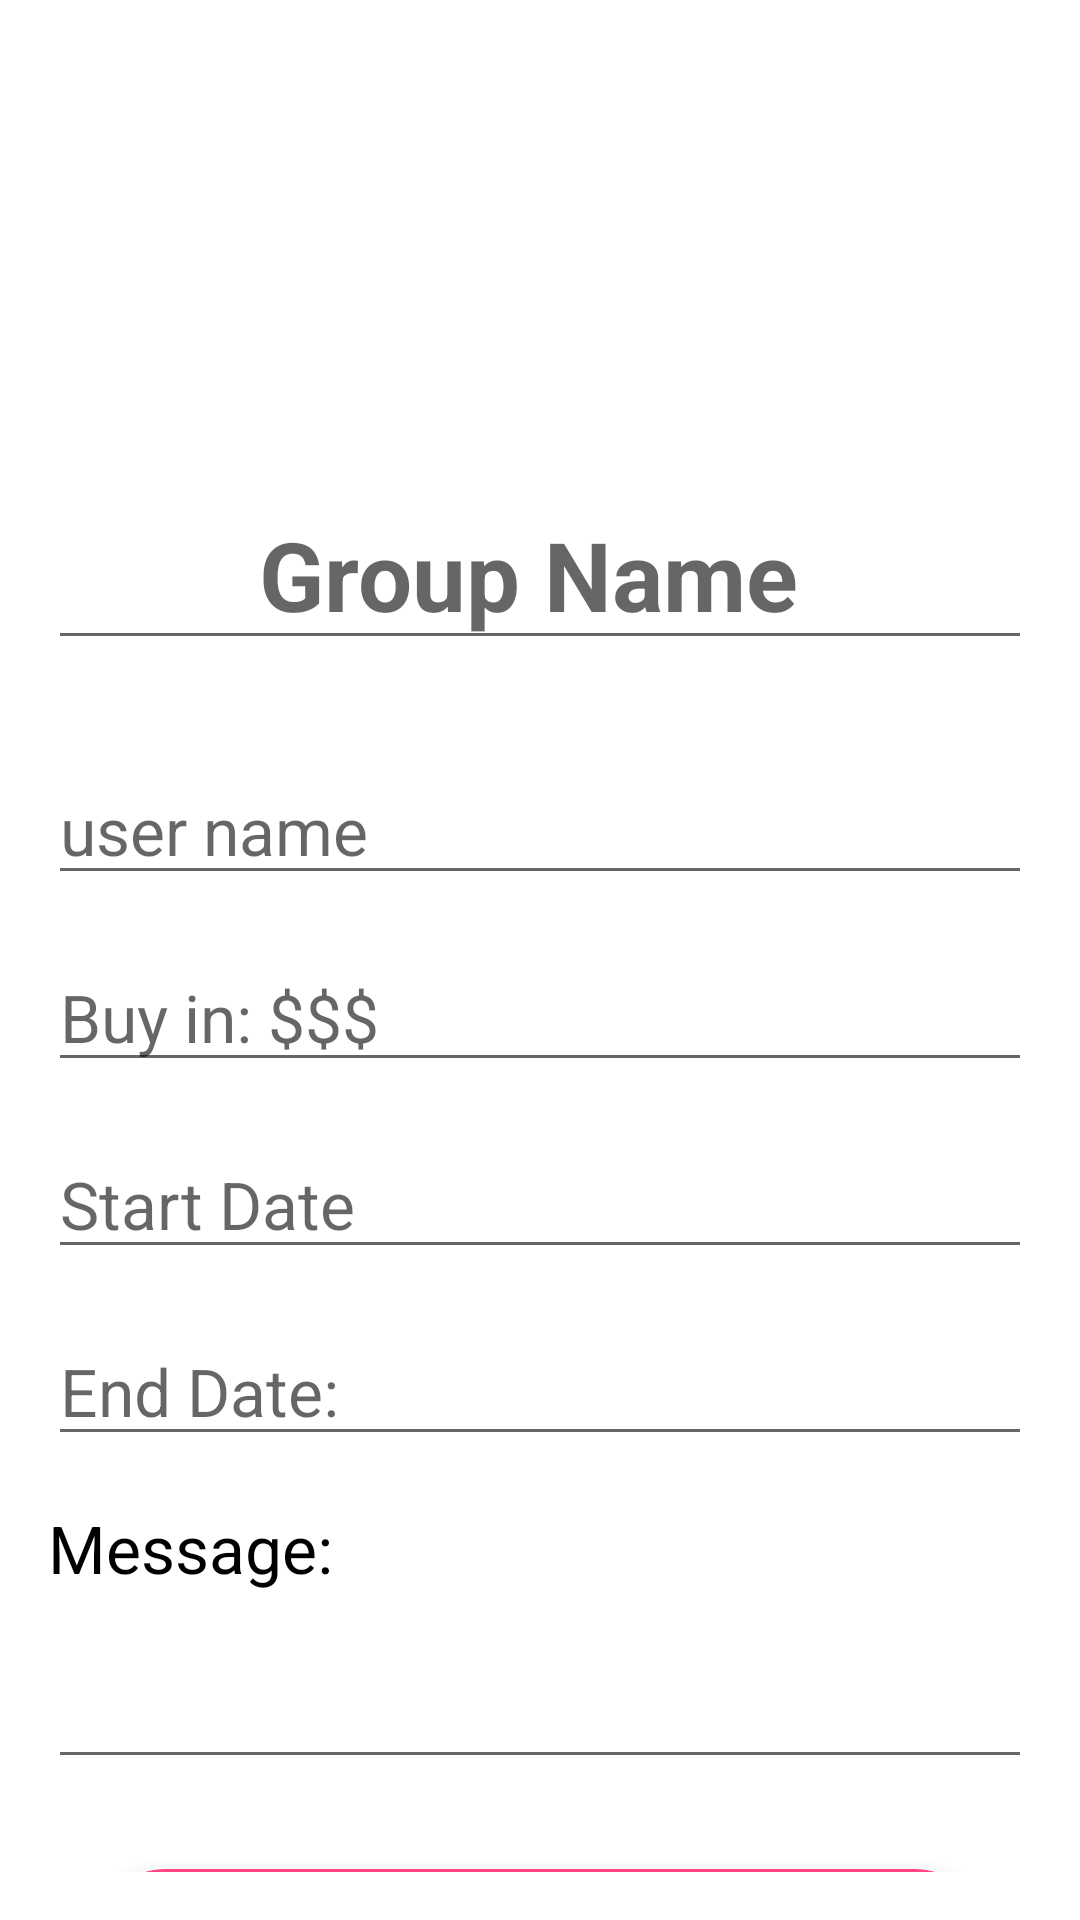

The Android layout XML behind this screen, and the referenced resources:
<!-- AndroidManifest.xml: application theme AppTheme -->
<!-- res/layout/activity_create_group.xml -->
<?xml version="1.0" encoding="utf-8"?>

<RelativeLayout xmlns:android="http://schemas.android.com/apk/res/android"
xmlns:tools="http://schemas.android.com/tools"
android:layout_width="match_parent"
android:layout_height="match_parent"
xmlns:app="http://schemas.android.com/apk/res-auto"
android:background="@android:color/white"
tools:context=".fragmentsNav.InfoFragment">

<LinearLayout
    android:layout_width="match_parent"
    android:layout_height="wrap_content"
    android:orientation="vertical"
    android:padding="16dp">

    <ImageView
        android:id="@+id/info_fragment_profile_pic_imageview"
        android:layout_width="128dp"
        android:layout_height="128dp"
        android:layout_gravity="center"
        android:src="@mipmap/ic_launcher" />

    <EditText
        android:id="@+id/input_groupName"
        android:layout_width="match_parent"
        android:layout_height="wrap_content"
        android:layout_marginTop="16dp"
        android:gravity="center_horizontal"
        android:hint="Group Name "
        android:textColor="@color/softViolet"
        android:textSize="32sp"
        android:textStyle="bold" />


    <EditText
        android:id="@+id/input_admin"
        style="@style/TextAppearance.AppCompat.Large"
        android:layout_width="match_parent"
        android:layout_height="wrap_content"
        android:layout_marginTop="32dp"
        android:hint="user name "
        android:textColor="@android:color/black" />



    <EditText
        android:id="@+id/info_fragment_buyin_textview"
        style="@style/TextAppearance.AppCompat.Large"
        android:layout_width="match_parent"
        android:layout_height="wrap_content"
        android:layout_marginTop="16dp"
        android:hint="Buy in: $$$"
        android:textColor="@android:color/black" />


    <EditText
        android:id="@+id/info_fragment_startdate_textview"
        style="@style/TextAppearance.AppCompat.Large"
        android:layout_width="match_parent"
        android:layout_height="wrap_content"
        android:layout_marginTop="16dp"
        android:hint="Start Date"
        android:inputType="date"
        android:textColor="@android:color/black" />

    <EditText

        android:id="@+id/info_fragment_enddate_textview"
        style="@style/TextAppearance.AppCompat.Large"
        android:layout_width="match_parent"
        android:layout_height="wrap_content"
        android:layout_marginTop="16dp"
        android:inputType="date"
        android:hint="End Date:"
        android:textColor="@android:color/black" />


    <TextView
        style="@style/TextAppearance.AppCompat.Large"
        android:layout_width="wrap_content"
        android:layout_height="wrap_content"
        android:textColor="#000"
        android:layout_marginTop="16dp"
        android:text="Message:" />

    <EditText
        android:id="@+id/info_fragment_message_textview"
        style="@style/TextAppearance.AppCompat.Large"
        android:layout_width="match_parent"
        android:layout_height="wrap_content"
        android:layout_marginTop="16dp"
        android:textColor="@android:color/black" />



    <android.support.v7.widget.CardView
        android:id="@+id/cardView_creat_group"
        android:layout_width="300dp"
        android:layout_height="50dp"
        android:layout_marginTop="30dp"
        android:layout_gravity="center_horizontal"
        android:background="@color/colorAccent"
        app:cardBackgroundColor="#FF4584"



        app:cardCornerRadius="25dp"
        app:cardElevation="10dp"
        >

        <RelativeLayout
            android:layout_width="match_parent"
            android:layout_height="match_parent">

            <TextView
                android:id="@+id/create_group_textView"
                android:layout_width="wrap_content"
                android:layout_height="wrap_content"
                android:layout_centerInParent="true"
                android:text="Create Group"
                android:textColor="#3F51B5"
                android:textSize="24sp" />
        </RelativeLayout>
    </android.support.v7.widget.CardView>

</LinearLayout>
</RelativeLayout>
<!-- resources referenced by this layout -->
<resources>
  <color name="colorAccent">#D81B60</color>
  <color name="softViolet">#9baff1</color>
  <style name="AppTheme" parent="Theme.AppCompat.Light.NoActionBar">
          
          <item name="colorPrimary">@color/softerViolet</item>
          <item name="colorPrimaryDark">@color/softViolet</item>
          <item name="colorAccent">@color/colorAccent</item>
          <item name="windowActionBar">false</item>
          <item name="windowNoTitle">true</item>
      </style>
  <color name="softerViolet">#b1c1f4</color>
</resources>
